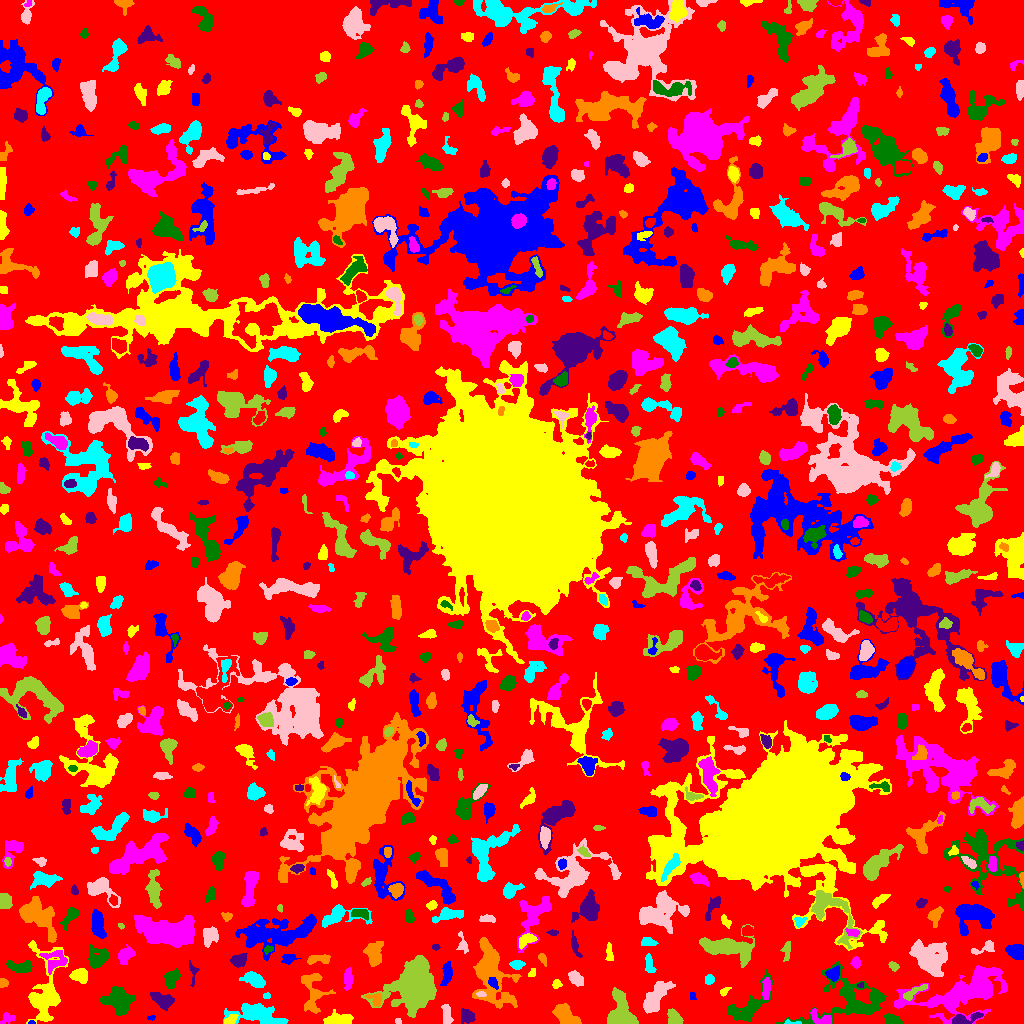

The file beside this chart, header and first rows:
ID, X, Y, A, B, theta, total_flux, mu_max, mu_median, mu_mean, R_fwhm, R_e, R10, R90, x_start, x_end, y_start, y_end, area, greylevel
0, 517.1, 510.8, 303.5, 292.8, 0.6391, 984327, 10.0, 1.0, 1.373, 63.51, 214.4, 80.46, 357.9, 0, 1023, 0, 1023, 717109, 1.373
1, 31.15, 0.6667, 1.502, 0.7198, 0.06408, 33.0, 4.0, 1.0, 1.269, 1.871, 1.262, 0.0, 2.034, 28, 35, 0, 3, 26, 7.269
2, 229.8, 3.542, 3.299, 1.614, 0.4307, 131.0, 3.0, 1.0, 1.213, 3.656, 2.877, 1.128, 4.478, 224, 238, 0, 9, 108, 7.213
3, 821.1, 5.648, 7.011, 2.586, -0.4973, 372.0, 5.0, 2.0, 1.918, 4.583, 3.827, 1.493, 6.206, 810, 831, 0, 15, 194, 6.918
4, 891.9, 3.847, 4.188, 2.502, -0.3112, 347.0, 5.0, 2.0, 2.224, 4.442, 3.989, 1.596, 6.155, 884, 903, 0, 10, 156, 5.224
5, 963.8, 4.261, 8.21, 2.209, 0.2489, 698.0, 10.0, 3.0, 3.144, 4.618, 3.868, 1.493, 6.358, 952, 983, 0, 11, 222, 9.144
6, 564.1, 9.146, 6.588, 3.659, -0.664, 1230, 8.0, 3.0, 3.289, 6.979, 5.642, 2.257, 9.132, 552, 581, 0, 20, 374, 6.289
7, 790.7, 0.7547, 4.84, 0.8402, -0.01821, 53.0, 4.0, 1.0, 1.019, 2.185, 1.693, 0.5642, 2.764, 784, 801, 0, 4, 52, 7.019
8, 397.8, 2.423, 1.5, 1.009, -0.3557, 26.0, 2.0, 1.0, 0.6842, 2.585, 1.493, 0.5642, 2.394, 395, 401, 0, 5, 38, 4.684
9, 674.1, 5.652, 4.25, 2.986, -0.9489, 610.0, 6.0, 3.0, 3.228, 6.206, 4.406, 1.784, 6.794, 667, 683, 0, 15, 189, 6.228
10, 718.4, 2.164, 4.803, 1.726, -0.06439, 603.0, 13.0, 3.0, 4.102, 3.29, 3.141, 1.128, 5.557, 707, 728, 0, 8, 147, 8.102
11, 151.2, 5.775, 2.082, 1.151, 0.1283, 120.0, 6.0, 3.0, 3.243, 2.821, 1.954, 0.7979, 2.985, 147, 155, 3, 8, 37, 5.243
12, 337.2, 4.22, 6.923, 2.879, 0.08189, 615.0, 5.0, 2.0, 2.189, 5.47, 5.14, 1.954, 8.215, 323, 353, 0, 14, 281, 5.189
13, 7.759, 5.346, 3.71, 2.504, 0.2401, 162.0, 3.0, 1.0, 1.361, 3.827, 3.385, 1.262, 5.412, 0, 15, 0, 11, 119, 4.361
14, 748.4, 16.85, 14.17, 5.826, 0.7974, 1987, 7.0, 3.0, 3.263, 8.575, 7.878, 3.09, 12.51, 727, 772, 2, 54, 609, 5.263
15, 466.9, 7.621, 3.468, 3.059, -0.7846, 454.0, 7.0, 2.0, 2.522, 3.656, 3.827, 1.382, 6.408, 461, 475, 0, 15, 180, 5.522
16, 312.8, 30.6, 11.18, 5.894, -1.524, 1613, 8.0, 3.0, 3.126, 7.399, 7.247, 2.706, 11.45, 301, 335, 10, 50, 516, 6.126
17, 258, 8.648, 13.96, 4.744, -0.1763, 2768, 10.0, 3.0, 3.813, 8.273, 8.612, 3.192, 13.51, 223, 288, 0, 20, 726, 5.813
18, 446.8, 8.688, 5.767, 2.337, -1.373, 263.0, 3.0, 1.0, 1.529, 4.918, 4.26, 1.596, 6.747, 441, 453, 0, 19, 172, 4.529
19, 619.8, 9.061, 9.389, 6.732, -1.486, 2767, 15.0, 3.0, 4.392, 5.836, 6.482, 2.459, 11.44, 607, 638, 0, 36, 630, 7.392
20, 532.6, 25.77, 2.937, 1.806, -0.9116, 197.0, 5.0, 3.0, 2.662, 3.478, 2.877, 1.128, 4.334, 529, 538, 20, 31, 74, 5.662
21, 692.5, 27.46, 2.272, 1.481, -1.533, 79.0, 2.0, 2.0, 1.612, 3.868, 2.459, 0.9772, 3.523, 690, 696, 24, 31, 49, 6.612
22, 724.5, 32.22, 3.065, 1.608, 0.6418, 147.0, 4.0, 2.0, 2.13, 4.107, 2.706, 0.9772, 4.107, 720, 731, 27, 36, 69, 6.13
23, 966.9, 32.87, 22.73, 8.618, 0.3266, 7855, 15.0, 2.0, 3.662, 9.772, 12.05, 4.514, 21.06, 894, 1007, 0, 58, 2145, 6.662
24, 117.9, 24.63, 7.032, 5.585, -1.124, 2139, 13.0, 3.0, 3.65, 5.078, 6.676, 2.326, 11.4, 100, 135, 8, 37, 586, 6.65
25, 161.5, 24.15, 6.753, 3.317, -0.4579, 1028, 8.0, 3.0, 3.658, 6.531, 5.352, 2.111, 8.444, 150, 174, 13, 31, 281, 5.658
26, 375.6, 24.48, 3.711, 2.873, -0.4925, 207.0, 5.0, 1.0, 1.5, 2.821, 3.29, 1.128, 5.441, 364, 381, 17, 30, 138, 7.5
27, 266.6, 27.62, 1.668, 1.465, 0.1803, 58.0, 3.0, 1.0, 1.261, 2.394, 1.954, 0.5642, 3.09, 263, 270, 25, 31, 46, 5.261
28, 480.7, 29.47, 1.939, 1.332, -0.1669, 81.0, 4.0, 1.0, 1.528, 2.821, 2.034, 0.7979, 3.241, 476, 486, 27, 32, 53, 9.528
29, 914.4, 31.52, 7.583, 1.789, 0.5212, 299.0, 4.0, 2.0, 1.769, 5.698, 3.868, 1.493, 5.971, 903, 927, 23, 39, 169, 6.769
30, 203.8, 31.59, 2.3, 1.702, 0.1695, 133.0, 4.0, 2.0, 1.985, 3.7, 2.523, 0.9772, 3.909, 200, 209, 28, 35, 67, 6.985
31, 493.4, 39.73, 3.256, 1.663, -0.7466, 110.0, 4.0, 1.0, 1.122, 3.29, 2.706, 0.7979, 4.222, 488, 498, 34, 46, 98, 11.12
32, 556.2, 39.59, 2.09, 1.773, 0.6773, 97.0, 3.0, 1.0, 1.276, 3.09, 2.459, 0.9772, 3.868, 552, 562, 35, 44, 76, 5.276
33, 766.3, 34.82, 5.267, 1.822, 1.49, 536.0, 7.0, 3.0, 3.172, 4.618, 3.909, 1.596, 6.283, 762, 771, 24, 46, 169, 8.172
34, 851.2, 22.96, 20.51, 12.42, 0.1131, 4725, 13.0, 3.0, 3.439, 5.971, 11.42, 4.146, 18.66, 776, 886, 0, 62, 1374, 5.439
35, 861, 38.28, 1.765, 1.204, 0.09914, 98.0, 7.0, 2.0, 2.882, 1.871, 1.693, 0.5642, 2.764, 857, 863, 36, 41, 34, 8.882
36, 2.856, 40.65, 2.292, 2.097, 1.45, 209.0, 5.0, 3.0, 2.75, 3.656, 2.764, 1.128, 4.222, 0, 8, 36, 45, 76, 5.75
37, 255.3, 43.04, 5.204, 2.871, -0.5206, 1353, 14.0, 4.0, 4.884, 5.232, 4.687, 1.784, 7.569, 239, 265, 36, 52, 277, 7.884
38, 656.1, 26.78, 10.01, 3.989, 0.9565, 2327, 10.0, 4.0, 4.407, 8.482, 7.464, 2.877, 11.51, 643, 675, 10, 42, 528, 6.407
39, 413.1, 39.04, 11.03, 9.275, 0.8823, 21859, 42.0, 7.0, 11.14, 10.88, 10.88, 4.222, 19.73, 361, 436, 6, 68, 1963, 13.14
40, 114.5, 50.13, 2.162, 1.594, 1.085, 145.0, 4.0, 2.5, 2.589, 3.656, 2.394, 0.9772, 3.613, 111, 119, 45, 54, 56, 6.589
41, 833.2, 49.6, 3.377, 2.826, 0.6361, 543.0, 8.0, 3.0, 3.352, 4.72, 3.827, 1.596, 6.077, 825, 839, 42, 58, 162, 8.352
42, 80, 47.94, 3.933, 3.232, -0.129, 1318, 15.0, 5.0, 6.046, 4.72, 4.478, 1.693, 7.136, 69, 87, 40, 55, 218, 8.046
43, 54.92, 63.17, 6.164, 5.085, -0.02083, 703.0, 6.0, 2.0, 2.211, 5.809, 5.585, 2.185, 8.759, 39, 67, 49, 73, 318, 7.211
44, 171.6, 44.6, 4.479, 2.905, 1.254, 751.0, 8.0, 3.0, 3.338, 5.614, 4.478, 1.784, 7.001, 164, 180, 35, 55, 225, 7.338
45, 192.8, 51.01, 6.569, 2.077, -1.519, 138.0, 3.0, 1.0, 1.255, 2.821, 3.432, 1.128, 5.441, 189, 199, 37, 63, 110, 4.255
46, 491.1, 50.08, 17.41, 8.393, -1.339, 5831, 13.0, 4.0, 4.256, 8.519, 11.33, 4.029, 18.33, 472, 521, 15, 86, 1370, 6.256
47, 709.1, 43.89, 2.458, 2.258, 1.281, 374.0, 7.0, 4.0, 4.156, 4.068, 3.038, 1.262, 4.652, 705, 714, 39, 49, 90, 6.156
48, 576.1, 44.78, 4.326, 2.813, -0.8029, 922.0, 9.0, 5.0, 4.984, 5.642, 4.549, 1.784, 6.933, 568, 583, 37, 53, 185, 5.984
49, 893.4, 57.4, 2.507, 1.812, -0.6135, 205.0, 5.0, 2.0, 2.531, 3.385, 2.646, 1.128, 4.297, 888, 899, 52, 62, 81, 5.531
50, 603.1, 50.96, 2.958, 2.028, -1.455, 312.0, 6.0, 3.0, 2.862, 4.37, 3.09, 1.262, 4.853, 599, 608, 44, 57, 109, 6.862
51, 447.1, 51.21, 5.065, 1.963, 1.496, 409.0, 6.0, 2.0, 2.015, 4.853, 3.827, 1.493, 6.103, 440, 452, 38, 62, 203, 7.015
52, 531.9, 50.65, 2.564, 1.553, 0.9444, 72.0, 3.0, 1.0, 1.22, 2.459, 2.185, 0.7979, 3.613, 528, 535, 47, 55, 59, 6.22
53, 348.2, 44.61, 5.501, 2.157, 1.528, 592.0, 5.0, 3.0, 3.402, 6.457, 4.478, 1.871, 6.676, 344, 353, 33, 56, 174, 7.402
54, 21.16, 56.41, 6.346, 2.723, -0.05826, 678.0, 7.0, 2.0, 2.69, 4.754, 4.754, 1.871, 7.569, 5, 32, 51, 63, 252, 6.69
55, 238.4, 63.13, 3.751, 2.881, 0.3258, 726.0, 9.0, 3.0, 3.903, 4.549, 4.107, 1.596, 6.628, 230, 247, 56, 70, 186, 6.903
56, 542.2, 65.11, 3.179, 1.687, -1.077, 143.0, 4.0, 1.0, 1.723, 3.478, 2.764, 0.9772, 4.618, 538, 546, 57, 70, 83, 4.723
57, 516.6, 59.06, 3.158, 2.023, 0.01564, 488.0, 10.0, 4.0, 4.136, 4.029, 3.192, 1.262, 5.109, 509, 525, 54, 63, 118, 8.136
58, 929.1, 65.33, 9.048, 7.233, -0.7712, 4694, 15.0, 5.0, 5.113, 7.159, 9.009, 3.241, 14.58, 909, 947, 47, 84, 918, 8.113
59, 787.2, 73.07, 4.386, 1.524, 1.473, 158.0, 4.0, 1.0, 1.197, 3.868, 3.09, 1.128, 4.951, 780, 790, 62, 82, 132, 5.197
... 762 more rows
